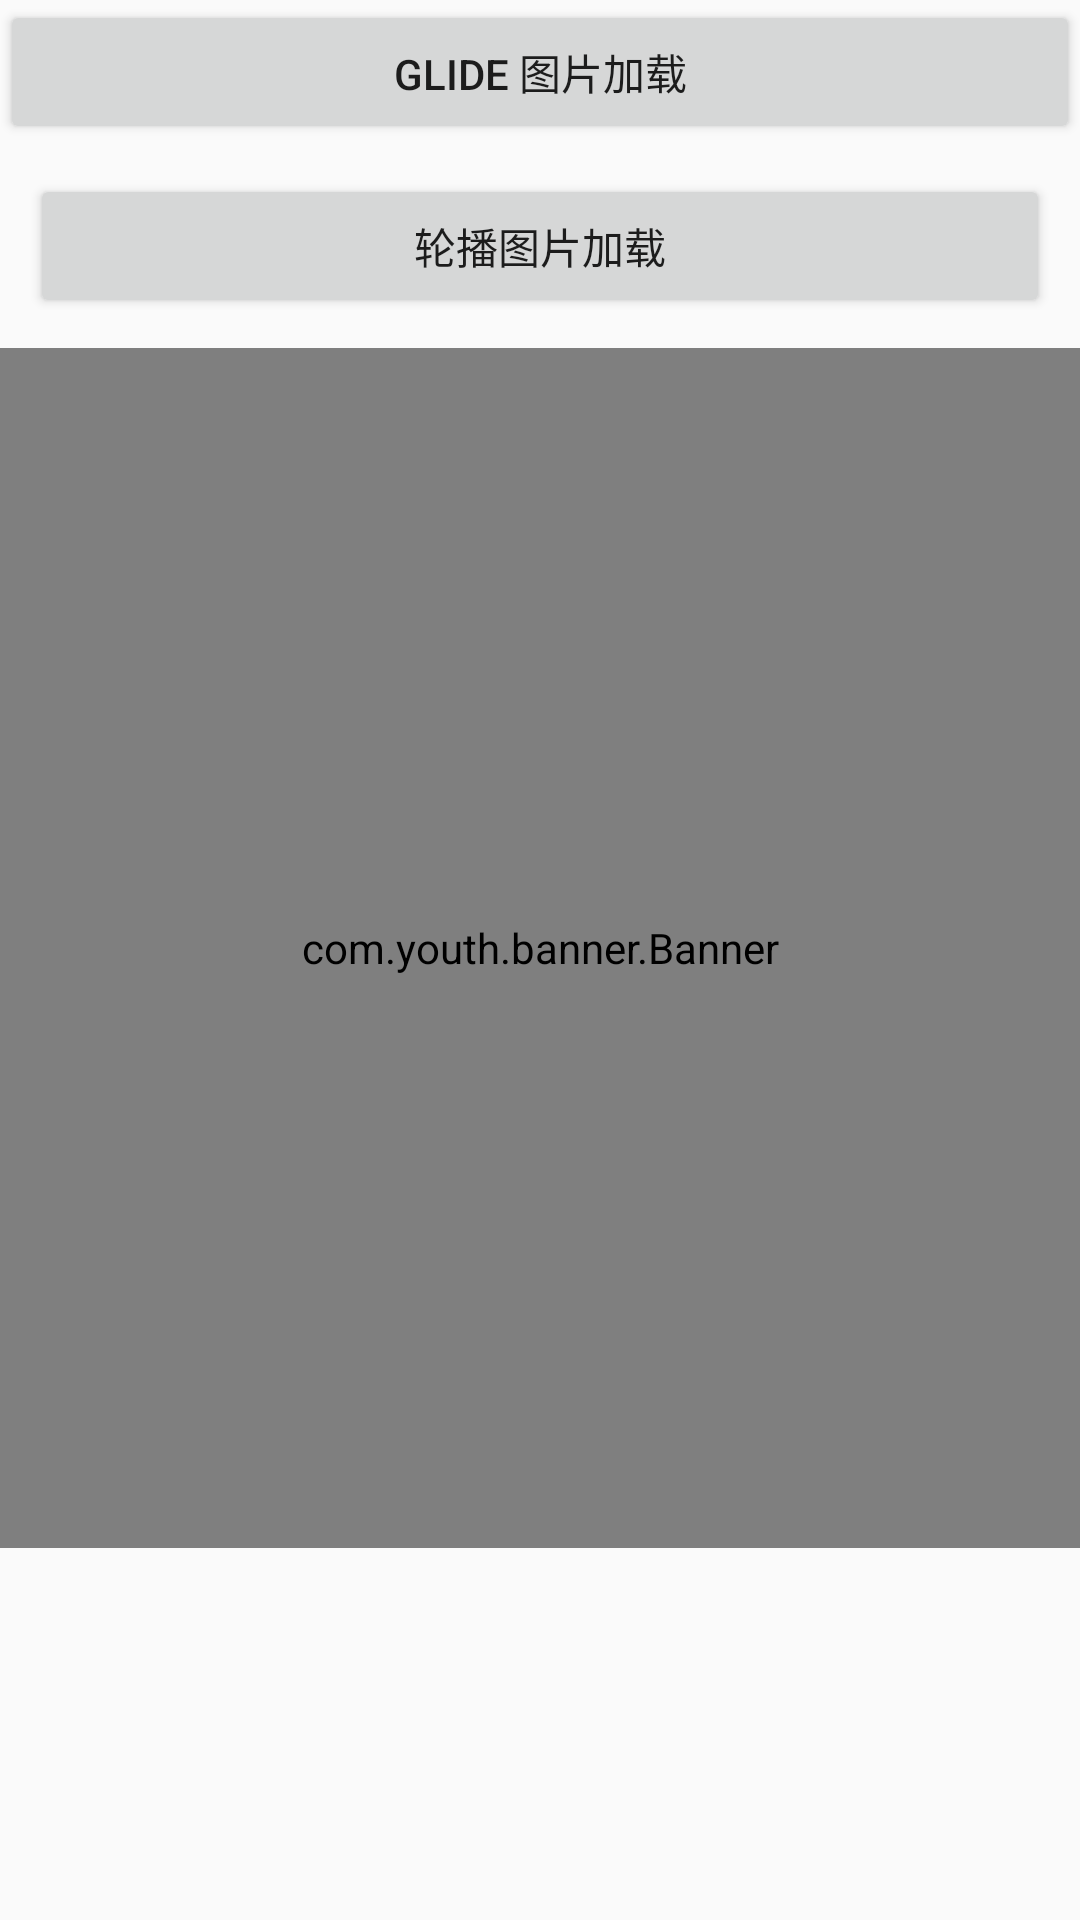

Write the Android layout XML for this screen, with the resource values it uses.
<!-- AndroidManifest.xml: application theme AppTheme -->
<!-- res/layout/activity_banner.xml -->
<?xml version="1.0" encoding="utf-8"?>
<LinearLayout xmlns:android="http://schemas.android.com/apk/res/android"
    android:layout_width="match_parent"
    android:layout_height="match_parent"
    android:orientation="vertical">

    <Button
        android:id="@+id/img_btn"
        android:layout_width="match_parent"
        android:layout_height="wrap_content"
        android:text="Glide 图片加载"/>

    <Button
        android:id="@+id/viewpager_btn"
        android:layout_width="match_parent"
        android:layout_height="wrap_content"
        android:layout_margin="10dp"
        android:text="轮播图片加载"/>

    <com.youth.banner.Banner
        android:id="@+id/banner_view"
        android:layout_width="match_parent"
        android:layout_height="400dp"
        android:padding="10dp"
        android:visibility="visible"/>

</LinearLayout>
<!-- resources referenced by this layout -->
<resources>
  <style name="AppTheme" parent="Theme.AppCompat.Light.NoActionBar">
          
          <item name="colorPrimary">@color/colorPrimary</item>
          <item name="colorPrimaryDark">@color/colorPrimaryDark</item>
          <item name="colorAccent">@color/colorAccent</item>
      </style>
  <!-- not gathered from this repository: default colours our renderer supplied (Android Studio template values) -->
  <color name="colorPrimary">#FF6200EE</color>
  <color name="colorPrimaryDark">#FF3700B3</color>
  <color name="colorAccent">#FF03DAC5</color>
</resources>
